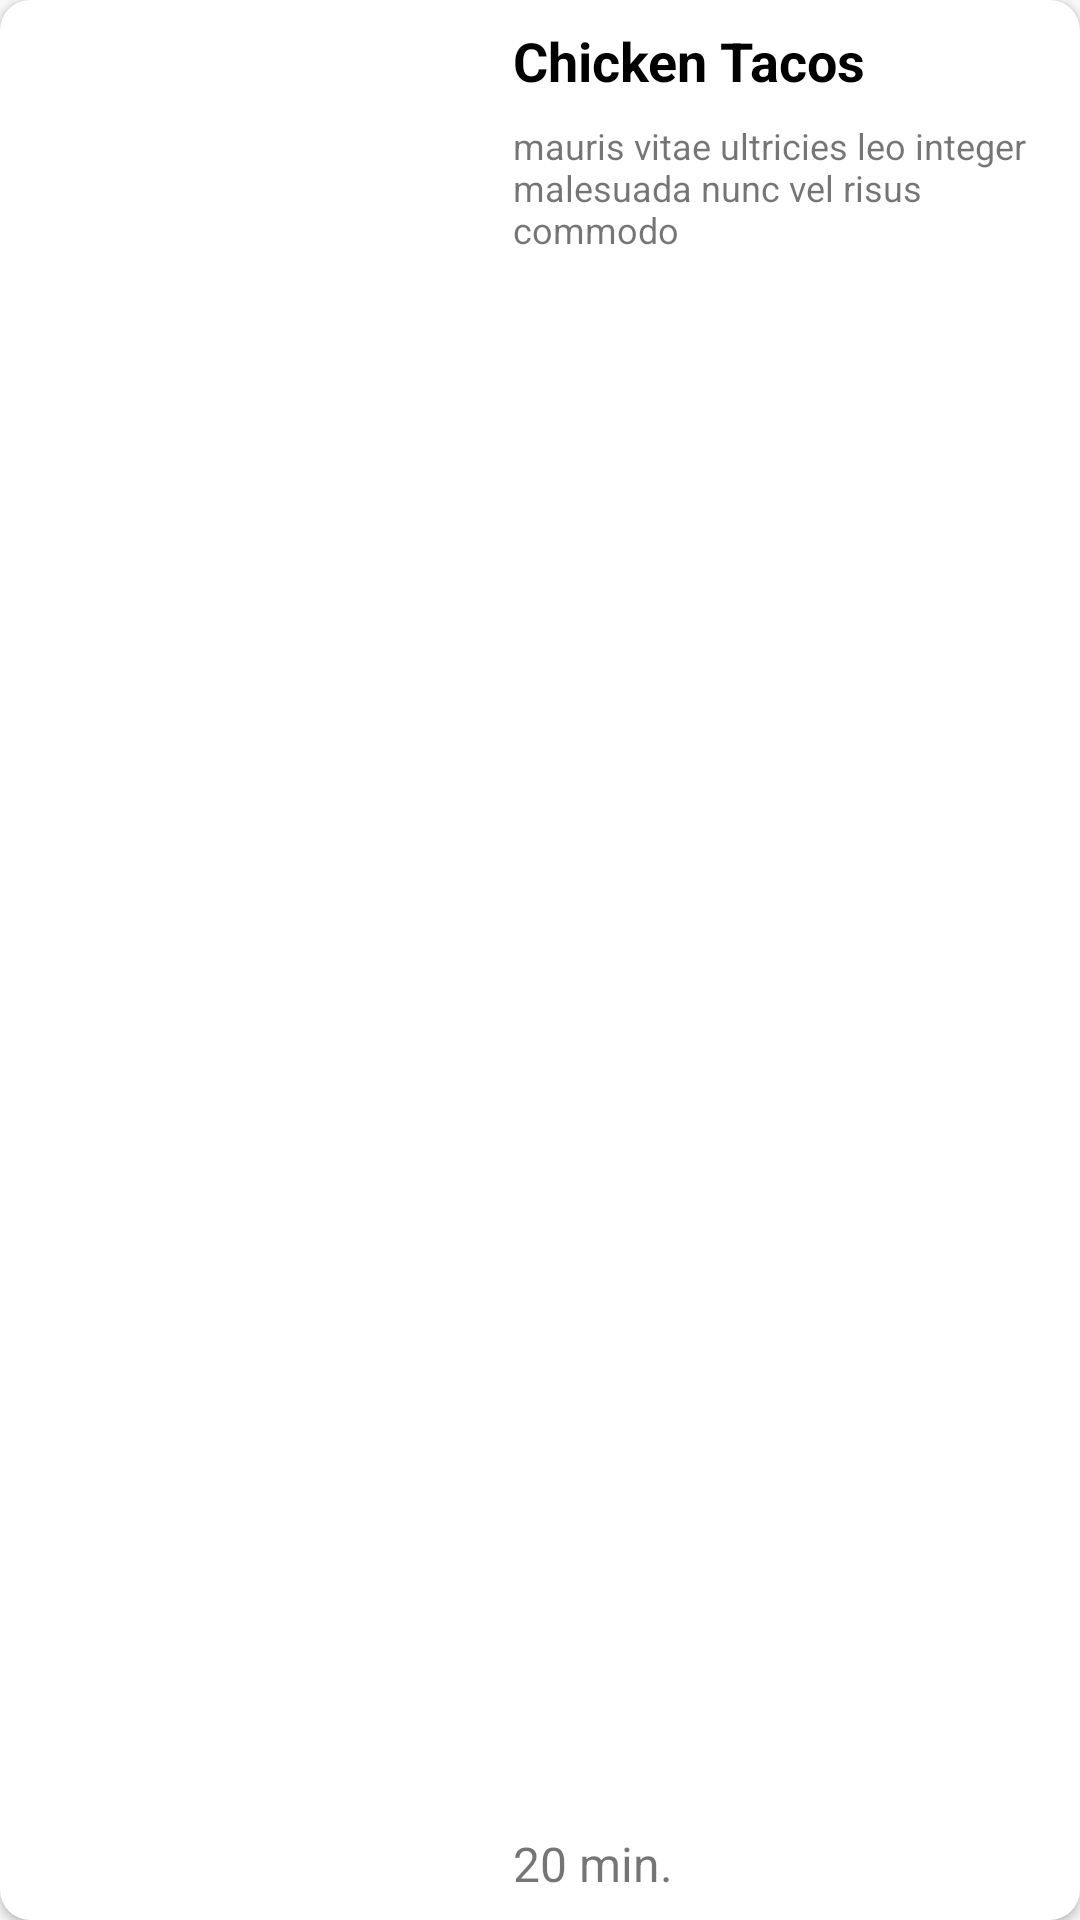

Here is an Android app screen rendered from its layout file. Give the layout XML and the strings, colors and styles it references.
<!-- AndroidManifest.xml: application theme AppTheme -->
<!-- res/layout/list_recipes_recipe_item.xml -->
<?xml version="1.0" encoding="utf-8"?>
<androidx.cardview.widget.CardView xmlns:android="http://schemas.android.com/apk/res/android"
    xmlns:app="http://schemas.android.com/apk/res-auto"
    xmlns:tools="http://schemas.android.com/tools"
    android:id="@+id/cardview_recipe_item"
    android:layout_width="match_parent"
    android:layout_height="168dp"
    android:layout_margin="15dp"
    android:clickable="true"
    android:elevation="2dp"
    android:focusable="true"
    android:foreground="?android:attr/selectableItemBackground"
    app:cardCornerRadius="10dp">

    <LinearLayout
        android:layout_width="match_parent"
        android:layout_height="match_parent"
        android:orientation="horizontal">

        <androidx.constraintlayout.widget.ConstraintLayout
            android:layout_width="match_parent"
            android:layout_height="match_parent">


            <ImageView
                android:id="@+id/recipe_item_photo"
                android:layout_width="163dp"
                android:layout_height="0dp"
                android:layout_marginEnd="261dp"
                android:scaleType="centerCrop"
                android:src="@mipmap/ic_launcher"
                app:layout_constraintBottom_toBottomOf="parent"
                app:layout_constraintEnd_toEndOf="parent"
                app:layout_constraintHorizontal_bias="0.0"
                app:layout_constraintStart_toStartOf="parent"
                app:layout_constraintTop_toTopOf="parent" />

            <TextView
                android:id="@+id/recipe_item_title"
                android:layout_width="0dp"
                android:layout_height="wrap_content"
                android:layout_marginStart="8dp"
                android:layout_marginTop="8dp"
                android:layout_marginEnd="8dp"
                android:text="Chicken Tacos"
                android:textColor="@android:color/black"
                android:textSize="18sp"
                android:textStyle="bold"
                app:layout_constraintEnd_toEndOf="parent"
                app:layout_constraintHorizontal_bias="0.0"
                app:layout_constraintStart_toEndOf="@+id/recipe_item_photo"
                app:layout_constraintTop_toTopOf="parent" />

            <TextView
                android:id="@+id/recipe_item_desc"
                android:layout_width="0dp"
                android:layout_height="wrap_content"
                android:layout_marginStart="8dp"
                android:layout_marginTop="8dp"
                android:layout_marginEnd="8dp"
                android:layout_marginBottom="8dp"
                android:orientation="horizontal"
                android:text="mauris vitae ultricies leo integer malesuada nunc vel risus commodo"
                android:textSize="12sp"
                app:layout_constraintBottom_toTopOf="@+id/recipe_item_fab_like"
                app:layout_constraintEnd_toEndOf="@+id/recipe_item_title"
                app:layout_constraintHorizontal_bias="0.0"
                app:layout_constraintStart_toEndOf="@+id/recipe_item_photo"
                app:layout_constraintTop_toBottomOf="@+id/recipe_item_title">

            </TextView>

            <TextView
                android:id="@+id/recipe_item_time"
                android:layout_width="wrap_content"
                android:layout_height="wrap_content"
                android:layout_marginStart="8dp"
                android:layout_marginEnd="8dp"
                android:layout_marginBottom="8dp"
                android:text="20 min."
                android:textSize="16sp"
                app:layout_constraintBottom_toBottomOf="parent"
                app:layout_constraintEnd_toEndOf="parent"
                app:layout_constraintHorizontal_bias="0.0"
                app:layout_constraintStart_toEndOf="@+id/recipe_item_photo" />

            <ImageButton
                android:backgroundTint="@android:color/transparent"
                android:id="@+id/recipe_item_image_like"
                android:layout_width="55dp"
                android:layout_height="55dp"
                android:layout_marginStart="72dp"
                android:layout_marginTop="8dp"
                android:layout_marginEnd="8dp"
                android:layout_marginBottom="8dp"
                android:clickable="true"
                android:focusable="true"
                app:layout_constraintBottom_toBottomOf="parent"
                app:layout_constraintEnd_toEndOf="parent"
                app:layout_constraintHorizontal_bias="1.0"
                app:layout_constraintStart_toEndOf="@+id/recipe_item_photo"
                app:layout_constraintTop_toTopOf="parent"
                app:layout_constraintVertical_bias="1.0"
                app:rippleColor="@color/colorPrimary"
                app:srcCompat="@drawable/ic_favorite_border" />


        </androidx.constraintlayout.widget.ConstraintLayout>

    </LinearLayout>

</androidx.cardview.widget.CardView>
<!-- resources referenced by this layout -->
<resources>
  <color name="colorPrimary">#ff9800</color>
  <style name="AppTheme" parent="Theme.AppCompat.Light.DarkActionBar">
          
          <item name="android:windowDrawsSystemBarBackgrounds">true</item>
          <item name="colorPrimary">@color/colorPrimary</item>
          <item name="colorPrimaryDark">@color/colorPrimaryDark</item>
          <item name="colorAccent">@color/colorAccent</item>
      </style>
  <color name="colorPrimaryDark">#D46A00</color>
  <color name="colorAccent">#FFC947</color>
</resources>
